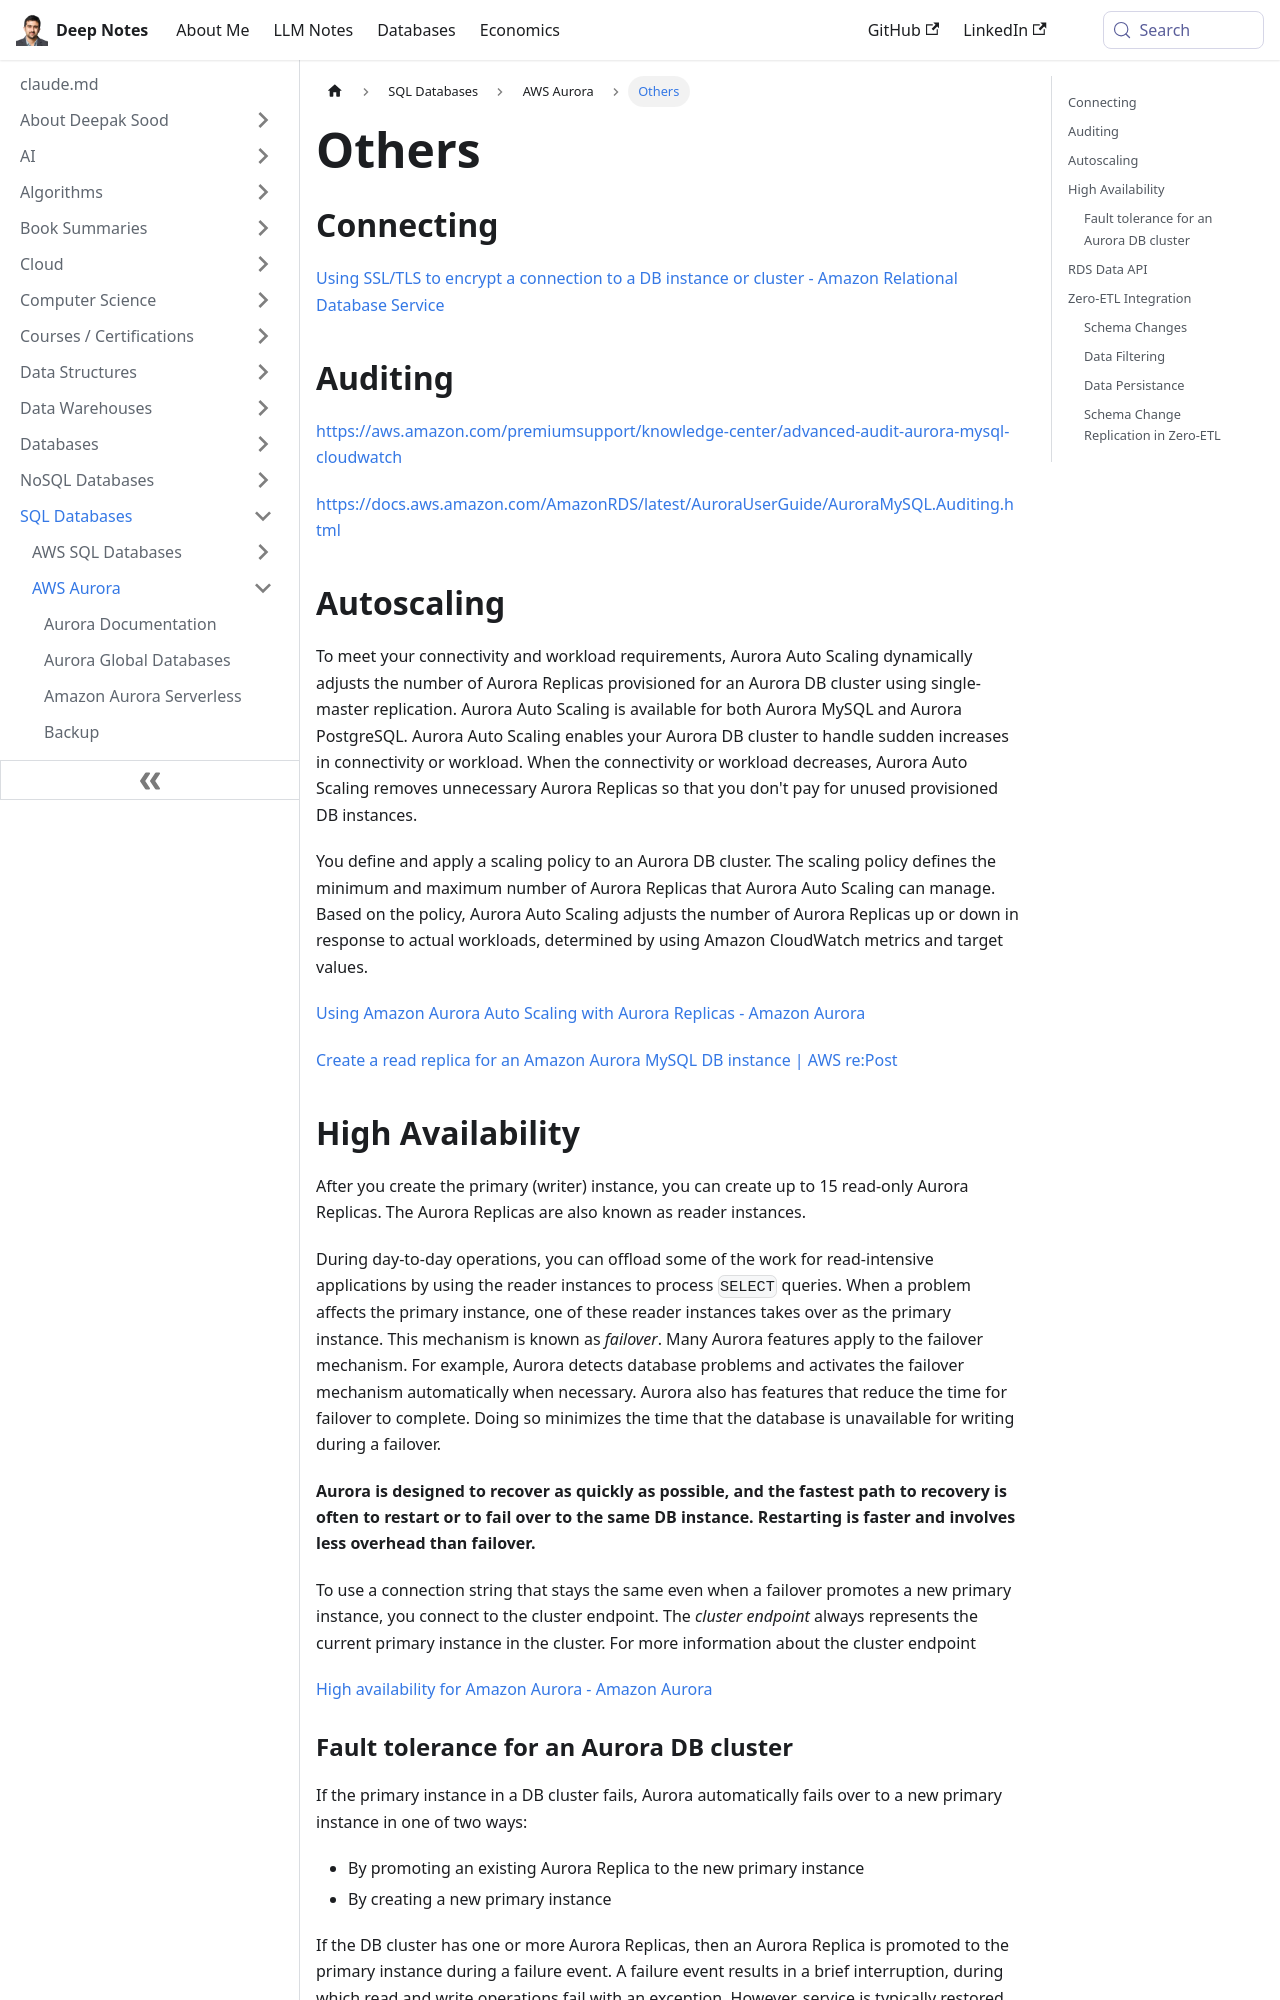

repository: deepaksood619/deepaksood619.github.io · page: databases-sql/aws-aurora/others/index.html · generator: docusaurus

---
slug: /databases-sql/aws-aurora/others
title: Others
description: Explore SSL/TLS encryption for secure DB connections, advanced auditing techniques, and Aurora Auto Scaling to optimize your database performance seamlessly.
created: 2023-03-05
updated: 2026-05-18
---
## Connecting

[Using SSL/TLS to encrypt a connection to a DB instance or cluster - Amazon Relational Database Service](https://docs.aws.amazon.com/AmazonRDS/latest/UserGuide/UsingWithRDS.SSL.html)

## Auditing

https://aws.amazon.com/premiumsupport/knowledge-center/advanced-audit-aurora-mysql-cloudwatch

https://docs.aws.amazon.com/AmazonRDS/latest/AuroraUserGuide/AuroraMySQL.Auditing.html

## Autoscaling

To meet your connectivity and workload requirements, Aurora Auto Scaling dynamically adjusts the number of Aurora Replicas provisioned for an Aurora DB cluster using single-master replication. Aurora Auto Scaling is available for both Aurora MySQL and Aurora PostgreSQL. Aurora Auto Scaling enables your Aurora DB cluster to handle sudden increases in connectivity or workload. When the connectivity or workload decreases, Aurora Auto Scaling removes unnecessary Aurora Replicas so that you don't pay for unused provisioned DB instances.

You define and apply a scaling policy to an Aurora DB cluster. The scaling policy defines the minimum and maximum number of Aurora Replicas that Aurora Auto Scaling can manage. Based on the policy, Aurora Auto Scaling adjusts the number of Aurora Replicas up or down in response to actual workloads, determined by using Amazon CloudWatch metrics and target values.

[Using Amazon Aurora Auto Scaling with Aurora Replicas - Amazon Aurora](https://docs.aws.amazon.com/AmazonRDS/latest/AuroraUserGuide/Aurora.Integrating.AutoScaling.html)

[Create a read replica for an Amazon Aurora MySQL DB instance | AWS re:Post](https://repost.aws/knowledge-center/aurora-mysql-create-read-replica)

## High Availability

After you create the primary (writer) instance, you can create up to 15 read-only Aurora Replicas. The Aurora Replicas are also known as reader instances.

During day-to-day operations, you can offload some of the work for read-intensive applications by using the reader instances to process `SELECT` queries. When a problem affects the primary instance, one of these reader instances takes over as the primary instance. This mechanism is known as _failover_. Many Aurora features apply to the failover mechanism. For example, Aurora detects database problems and activates the failover mechanism automatically when necessary. Aurora also has features that reduce the time for failover to complete. Doing so minimizes the time that the database is unavailable for writing during a failover.

**Aurora is designed to recover as quickly as possible, and the fastest path to recovery is often to restart or to fail over to the same DB instance. Restarting is faster and involves less overhead than failover.**

To use a connection string that stays the same even when a failover promotes a new primary instance, you connect to the cluster endpoint. The _cluster endpoint_ always represents the current primary instance in the cluster. For more information about the cluster endpoint

[High availability for Amazon Aurora - Amazon Aurora](https://docs.aws.amazon.com/AmazonRDS/latest/AuroraUserGuide/Concepts.AuroraHighAvailability.html)
